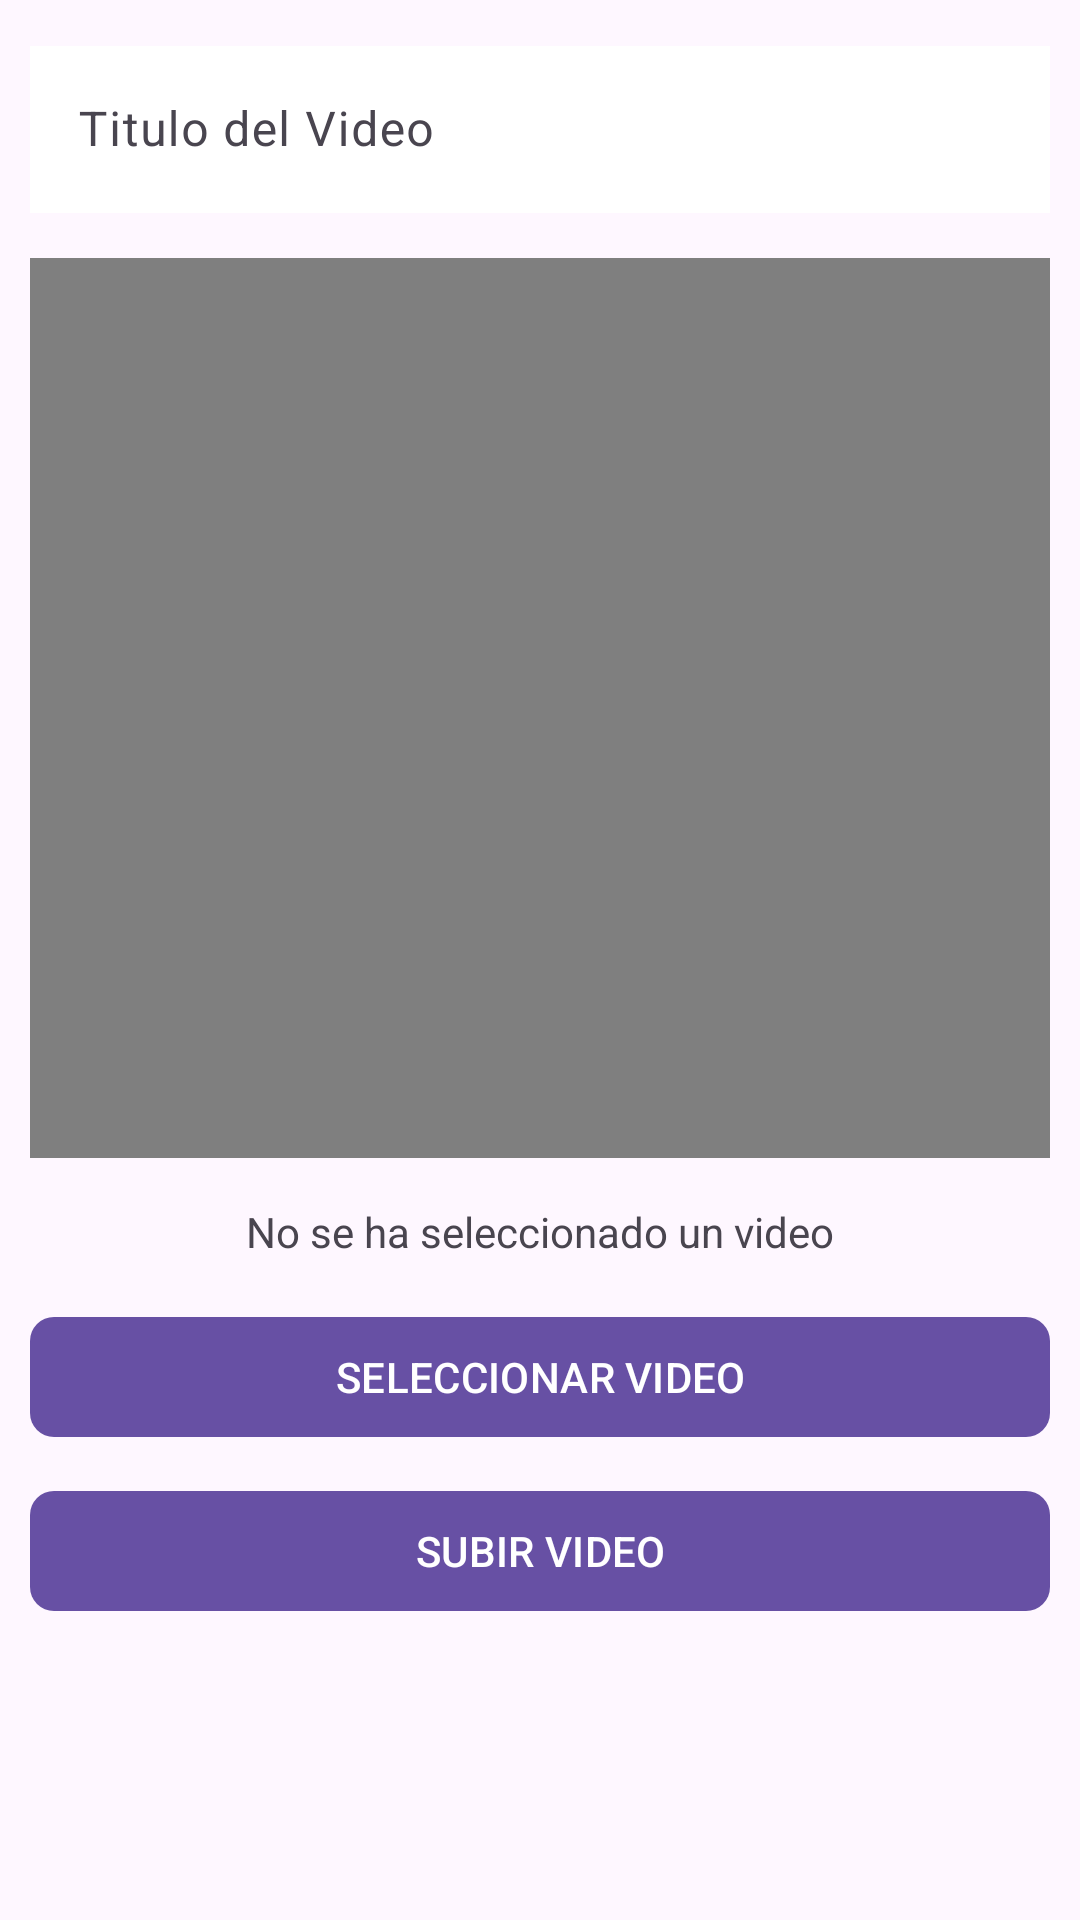

Android layout source for this screen:
<!-- AndroidManifest.xml: application theme Theme.VideoappKotlin -->
<!-- res/layout/activity_agregar_video.xml -->
<?xml version="1.0" encoding="utf-8"?>
<RelativeLayout xmlns:android="http://schemas.android.com/apk/res/android"
    xmlns:tools="http://schemas.android.com/tools"
    xmlns:app="http://schemas.android.com/apk/res-auto"
    android:id="@+id/main"
    android:layout_width="match_parent"
    android:layout_height="match_parent"
    android:padding="10dp"
    tools:context=".AgregarVideoActivity">


    <com.google.android.material.textfield.TextInputLayout
        android:id="@+id/TILTitulo"
        android:layout_width="match_parent"
        android:layout_height="wrap_content">

        <EditText
            android:id="@+id/et_Titulo_Video"
            android:autofillHints="Titulo Del Video"
            android:hint="@string/et_Titulo_Video"
            android:background="@color/white"
            android:inputType="text|textCapSentences"
            android:layout_width="match_parent"
            android:layout_height="wrap_content"/>

    </com.google.android.material.textfield.TextInputLayout>

    
    <VideoView
        android:id="@+id/videoView"
        android:layout_below="@id/TILTitulo"
        android:layout_marginTop="15dp"
        android:layout_width="match_parent"
        android:layout_height="300dp"/>

    
    <TextView
        android:id="@+id/txt_Estado"
        android:layout_below="@id/videoView"
        android:text="@string/txt_Estado"
        android:gravity="center"
        android:layout_marginTop="15dp"
        android:layout_width="match_parent"
        android:layout_height="wrap_content"/>

    
    <com.google.android.material.button.MaterialButton
        android:id="@+id/btn_Select_Video"
        android:text="@string/btn_Select_Video"
        app:cornerRadius="8dp"
        android:layout_below="@id/txt_Estado"
        android:layout_marginTop="15dp"
        android:textAllCaps="true"
        android:layout_width="match_parent"
        android:layout_height="wrap_content"/>

    
    <com.google.android.material.button.MaterialButton
        android:id="@+id/btn_Subir_Video"
        android:text="@string/btn_Subir_Video"
        android:layout_below="@id/btn_Select_Video"
        android:layout_marginTop="10dp"
        android:textAllCaps="true"
        app:cornerRadius="8dp"
        android:layout_width="match_parent"
        android:layout_height="wrap_content"/>


</RelativeLayout>
<!-- resources referenced by this layout -->
<resources>
  <string name="btn_Select_Video">Seleccionar Video</string>
  <string name="btn_Subir_Video">Subir Video</string>
  <string name="et_Titulo_Video">Titulo del Video</string>
  <string name="txt_Estado">No se ha seleccionado un video</string>
  <style name="Theme.VideoappKotlin" parent="Base.Theme.VideoappKotlin" />
  <style name="Base.Theme.VideoappKotlin" parent="Theme.Material3.DayNight.NoActionBar">
          
          
      </style>
  <!-- not gathered from this repository: default colours our renderer supplied (Android Studio template values) -->
  <color name="white">#FFFFFFFF</color>
</resources>
